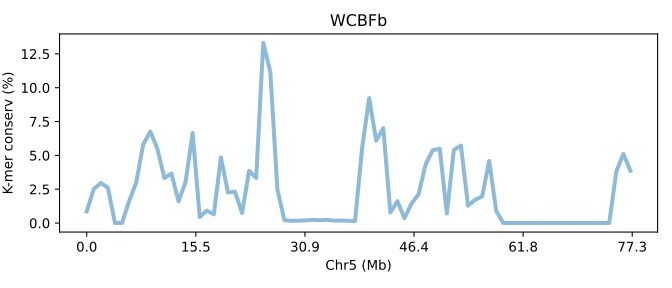

The data file committed next to this chart (first rows):
SeqID	Chr5 (Mb)	K-mer conserv (%)	Group	Group_chrom
MBFBb.chr5	0.0	0.8675	0	0
MBFBb.chr5	0.01294	2.516	0	0
MBFBb.chr5	0.02589	2.962	0	0
MBFBb.chr5	0.03883	2.611	0	0
MBFBb.chr5	0.05178	0.002413	0	0
MBFBb.chr5	0.06472	0.003793	0	0
MBFBb.chr5	0.07766	1.615	0	0
MBFBb.chr5	0.09061	2.984	0	0
MBFBb.chr5	0.1036	5.803	0	0
MBFBb.chr5	0.1165	6.765	0	0
MBFBb.chr5	0.1294	5.496	0	0
MBFBb.chr5	0.1424	3.329	0	0
MBFBb.chr5	0.1553	3.664	0	0
MBFBb.chr5	0.1683	1.594	0	0
MBFBb.chr5	0.1812	3.04	0	0
MBFBb.chr5	0.1942	6.659	0	0
MBFBb.chr5	0.2071	0.4391	0	0
MBFBb.chr5	0.22	0.9286	0	0
MBFBb.chr5	0.233	0.6456	0	0
MBFBb.chr5	0.2459	4.846	0	0
MBFBb.chr5	0.2589	2.264	0	0
MBFBb.chr5	0.2718	2.316	0	0
MBFBb.chr5	0.2848	0.7398	0	0
MBFBb.chr5	0.2977	3.866	0	0
MBFBb.chr5	0.3107	3.33	0	0
MBFBb.chr5	0.3236	13.31	0	0
MBFBb.chr5	0.3365	11.17	0	0
MBFBb.chr5	0.3495	2.484	0	0
MBFBb.chr5	0.3624	0.2111	0	0
MBFBb.chr5	0.3754	0.1657	0	0
MBFBb.chr5	0.3883	0.1762	0	0
MBFBb.chr5	0.4013	0.2003	0	0
MBFBb.chr5	0.4142	0.2346	0	0
MBFBb.chr5	0.4271	0.2115	0	0
MBFBb.chr5	0.4401	0.2346	0	0
MBFBb.chr5	0.453	0.184	0	0
MBFBb.chr5	0.466	0.187	0	0
MBFBb.chr5	0.4789	0.1662	0	0
MBFBb.chr5	0.4919	0.1499	0	0
MBFBb.chr5	0.5048	5.534	0	0
MBFBb.chr5	0.5178	9.236	0	0
MBFBb.chr5	0.5307	6.082	0	0
MBFBb.chr5	0.5436	7.012	0	0
MBFBb.chr5	0.5566	0.7807	0	0
MBFBb.chr5	0.5695	1.619	0	0
MBFBb.chr5	0.5825	0.3617	0	0
MBFBb.chr5	0.5954	1.445	0	0
MBFBb.chr5	0.6084	2.133	0	0
MBFBb.chr5	0.6213	4.343	0	0
MBFBb.chr5	0.6342	5.382	0	0
MBFBb.chr5	0.6472	5.487	0	0
MBFBb.chr5	0.6601	0.7055	0	0
MBFBb.chr5	0.6731	5.41	0	0
MBFBb.chr5	0.686	5.723	0	0
MBFBb.chr5	0.699	1.281	0	0
MBFBb.chr5	0.7119	1.722	0	0
MBFBb.chr5	0.7249	1.967	0	0
MBFBb.chr5	0.7378	4.591	0	0
MBFBb.chr5	0.7507	0.8872	0	0
MBFBb.chr5	0.7637	0.001953	0	0
... 18 more rows
